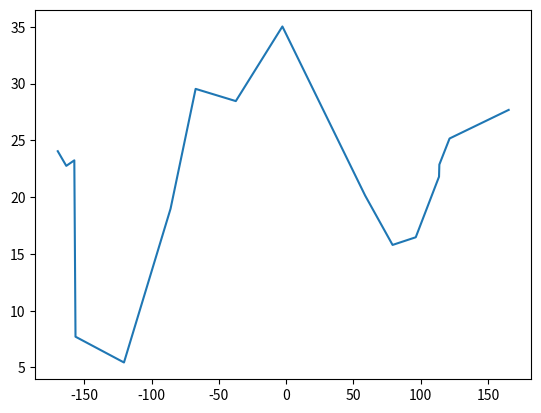

This chart was generated by the following Python code:
# 多项式拟合
import numpy as np
import matplotlib.pyplot as plt

# 定义x，y的散点坐标
# lat=[23.0262148,22.90151,22.786518,22.763319,22.707455,22.643107,23.43427,23.29968,23.185855,22.4337616,19.4386,18.7329,13.9486,11.9237,12.8544,20.2995,
# 25.1499,16.0203,19.5012,22.5281,28.3964,21.0806,26.2406,
# 25.8036,23.1643,16.2186,17.8153,21.3750
# ]
# lon=[113.930326,114.17249,114.3903805,114.97676,115.468780,116.082854,117.74620,119.778955,123.889953,134.725895,147.2406,166.3881,176.2856,-169.8227,-148.9735,-119.4781,
# -95.2608,-79.0345,-52.5548,-16.0017,15.3057,27.6257,37.0373,
# 48.8891,59.6118,75.1684,91.9555,109.7094
# ]

lon=[-169.8046,-163.4765,-157.5,-156.6210,-120.5859,-85.9570,-67.3242,-37.4414,-2.8125,58.7109,79.1015,96.3281,113.6266,113.8753,121.4648,165.4101]
lat=[24.0464,22.7559,23.2413,7.7109,5.4410,18.9790,29.5352,28.4590,35.0299,20.1384,15.7922,16.4676,21.8003,22.8711,25.1651,27.6835]

x=np.array(lon)
y=np.array(lat)


# 使用3次多项式拟合
f1 =np.polyfit(x,y,3)
p1 =np.poly1d(f1)

print(p1)

#拟合y值
yvals=p1(x)

# 绘图
# plot1=plt.plot(x,y,'s',label='original values')
# plot2=plt.plot(x,yvals,'r',label='polyfit values')
# plt.xlabel('x')
# plt.ylabel('y')
# plt.legend(loc=4)# 指定legend的位置右下角
# plt.title('polyfitting')
plt.plot(x,y)
plt.show()
plt.savefig('test.png')
